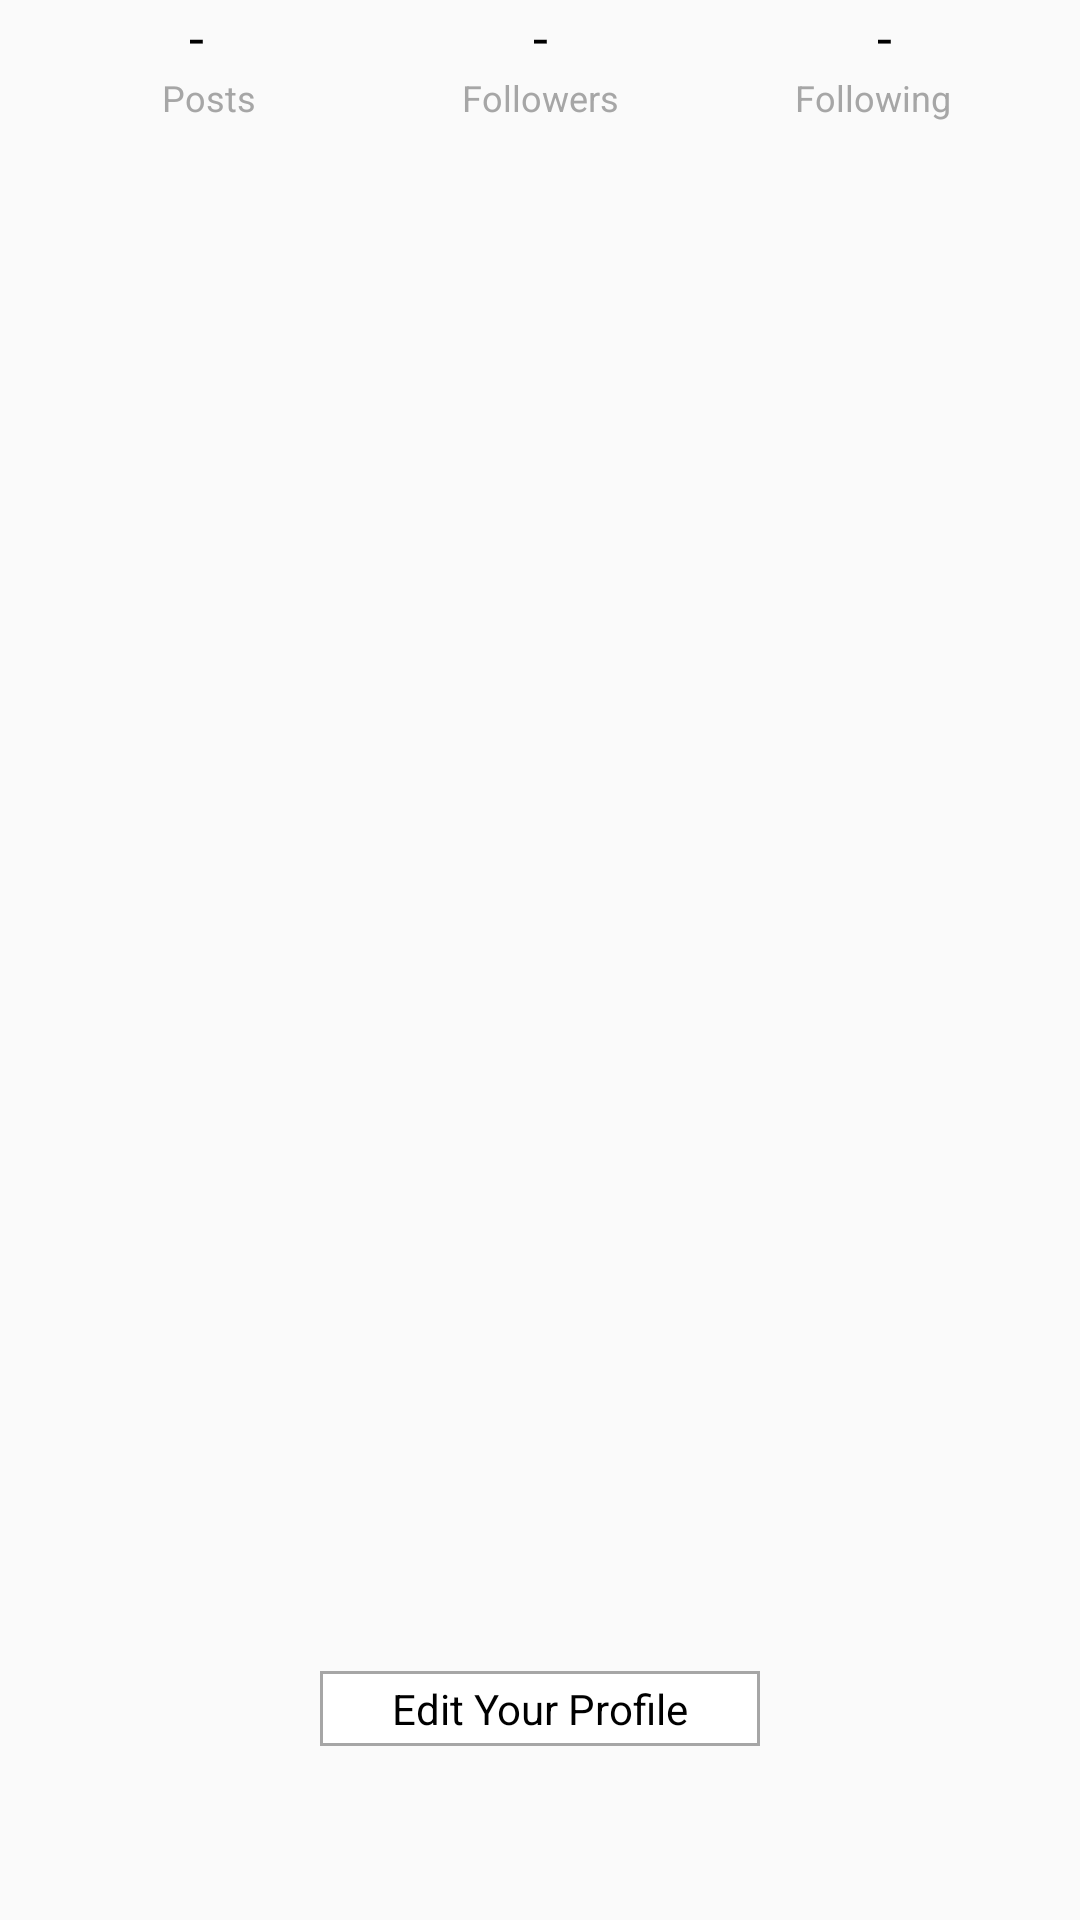

This screen was rendered from an Android layout file. Write that file and the resources it references.
<!-- AndroidManifest.xml: application theme AppTheme -->
<!-- res/layout/snippet_profile_top.xml -->
<?xml version="1.0" encoding="utf-8"?>
<LinearLayout
    xmlns:android="http://schemas.android.com/apk/res/android"
    android:layout_width="match_parent"
    android:layout_height="wrap_content"
    android:orientation="vertical"
    android:weightSum="100">

    <LinearLayout
        android:layout_width="match_parent"
        android:layout_height="wrap_content"
        android:orientation="horizontal"
        android:layout_marginHorizontal="8sp"
        android:layout_weight="80">

        <LinearLayout
            android:layout_width="match_parent"
            android:layout_height="wrap_content"
            android:orientation="vertical"
            android:layout_weight="1">

            <TextView
                android:layout_width="match_parent"
                android:layout_height="wrap_content"
                android:text="-"
                android:textSize="18sp"
                android:textAlignment="center"
                android:id="@+id/tvPosts"
                android:textColor="@color/black"/>

            <TextView
                android:layout_width="match_parent"
                android:layout_height="wrap_content"
                android:layout_marginLeft="8sp"
                android:text="Posts"
                android:textSize="12sp"
                android:id="@+id/textPosts"
                android:textAlignment="center"
                android:textColor="@color/grey"/>

        </LinearLayout>

        <LinearLayout
            android:layout_width="match_parent"
            android:layout_height="wrap_content"
            android:orientation="vertical"
            android:layout_weight="1">

            <TextView
                android:layout_width="match_parent"
                android:layout_height="wrap_content"
                android:text="-"
                android:textSize="18sp"
                android:textAlignment="center"
                android:id="@+id/tvFollowers"
                android:textColor="@color/black"/>

            <TextView
                android:layout_width="match_parent"
                android:layout_height="wrap_content"
                android:text="Followers"
                android:textSize="12sp"
                android:id="@+id/textFollowers"
                android:textAlignment="center"
                android:textColor="@color/grey"/>

        </LinearLayout>

        <LinearLayout
            android:layout_width="match_parent"
            android:layout_height="wrap_content"
            android:orientation="vertical"
            android:layout_weight="1">

            <TextView
                android:layout_width="match_parent"
                android:layout_height="wrap_content"
                android:text="-"
                android:textSize="18sp"
                android:textAlignment="center"
                android:id="@+id/tvFollowing"
                android:textColor="@color/black"/>

            <TextView
                android:layout_width="match_parent"
                android:layout_height="wrap_content"
                android:layout_marginRight="8sp"
                android:text="Following"
                android:textSize="12sp"
                android:id="@+id/textFollowing"
                android:textAlignment="center"
                android:textColor="@color/grey"/>

        </LinearLayout>

    </LinearLayout>

    <LinearLayout
        android:layout_width="match_parent"
        android:layout_height="wrap_content"
        android:layout_marginHorizontal="8sp"
        android:layout_marginTop="4sp"
        android:gravity="center"
        android:layout_weight="20">

        <RelativeLayout
            android:layout_width="match_parent"
            android:layout_height="match_parent">

            <TextView
                android:layout_width="wrap_content"
                android:layout_height="wrap_content"
                android:layout_marginRight="8sp"
                android:text="Follow"
                android:textSize="14sp"
                android:paddingVertical="4sp"
                android:paddingHorizontal="60sp"
                android:id="@+id/follow"
                android:visibility="gone"
                android:background="@drawable/follow_button"
                android:layout_centerInParent="true"
                android:textColor="@color/white"/>

            <TextView
                android:layout_width="wrap_content"
                android:layout_height="wrap_content"
                android:layout_marginRight="8sp"
                android:text="UnFollow"
                android:textSize="14sp"
                android:paddingVertical="4sp"
                android:paddingHorizontal="50sp"
                android:id="@+id/unFollow"
                android:background="@drawable/removefollow_button"
                android:layout_centerInParent="true"
                android:visibility="gone"
                android:textColor="@color/white"/>

            <TextView
                android:layout_width="wrap_content"
                android:layout_height="wrap_content"
                android:layout_marginRight="8sp"
                android:text="Edit Your Profile"
                android:textSize="14sp"
                android:paddingVertical="4sp"
                android:paddingHorizontal="25sp"
                android:id="@+id/textEditProfile"
                android:background="@drawable/white_grey_border"
                android:layout_centerInParent="true"
                android:textColor="@color/black"/>

        </RelativeLayout>


    </LinearLayout>

</LinearLayout>
<!-- resources referenced by this layout -->
<resources>
  <color name="black">#000000</color>
  <color name="grey">#a6a6a6</color>
  <color name="white">#fff</color>
  <!-- drawable follow_button (drawable) -->
  <?xml version="1.0" encoding="utf-8"?>
  <selector xmlns:android="http://schemas.android.com/apk/res/android">
  
      <item
          android:state_pressed="true">
          <shape android:shape="rectangle">
              <solid android:color="@color/white"/>
              <stroke android:width="1sp"
                  android:color="@color/colorPrimary"/>
              <corners android:radius="10sp"/>
          </shape>
      </item>
  
      <item>
          <shape android:shape="rectangle">
              <solid android:color="@color/colorPrimary"/>
              <stroke android:width="1sp"
                  android:color="@color/grey"/>
              <corners android:radius="10sp"/>
          </shape>
      </item>
  </selector>
  <!-- drawable removefollow_button (drawable) -->
  <?xml version="1.0" encoding="utf-8"?>
  <selector xmlns:android="http://schemas.android.com/apk/res/android">
  
      <item
          android:state_pressed="true">
          <shape android:shape="rectangle">
              <solid android:color="@color/white"/>
              <stroke android:width="1sp"
                  android:color="@color/red"/>
              <corners android:radius="10sp"/>
          </shape>
      </item>
  
      <item>
          <shape android:shape="rectangle">
              <solid android:color="@color/red"/>
              <stroke android:width="1sp"
                  android:color="@color/red"/>
              <corners android:radius="10sp"/>
          </shape>
      </item>
  </selector>
  <!-- drawable white_grey_border (drawable) -->
  <?xml version="1.0" encoding="utf-8"?>
  <layer-list xmlns:android="http://schemas.android.com/apk/res/android">
  
      
      <item
          android:top="1sp"
          android:bottom="1sp"
          android:left="1sp"
          android:right="1sp">
  
          <shape
              android:shape="rectangle">
              <solid android:color="@color/white"/>
              <stroke android:width="1sp"
                  android:color="@color/grey"/>
          </shape>
  
      </item>
  
  
  
  </layer-list>
  <style name="AppTheme" parent="Theme.AppCompat.Light.NoActionBar">
  
          
          <item name="colorPrimary">@color/colorPrimary</item>
          <item name="colorPrimaryDark">@color/colorPrimaryDark</item>
          <item name="colorAccent">@color/colorAccent</item>
  
          <item name="android:windowAnimationStyle">@style/WindowAnimationTransition</item>
  
      </style>
  <color name="colorPrimary">#3F51B5</color>
  <color name="red">#ff1a1a</color>
  <color name="colorPrimaryDark">#303F9F</color>
  <color name="colorAccent">#FF4081</color>
  <style name="WindowAnimationTransition">
          <item name="android:windowEnterAnimation">@android:anim/fade_in</item>
          <item name="android:windowExitAnimation">@android:anim/fade_out</item>
      </style>
</resources>
